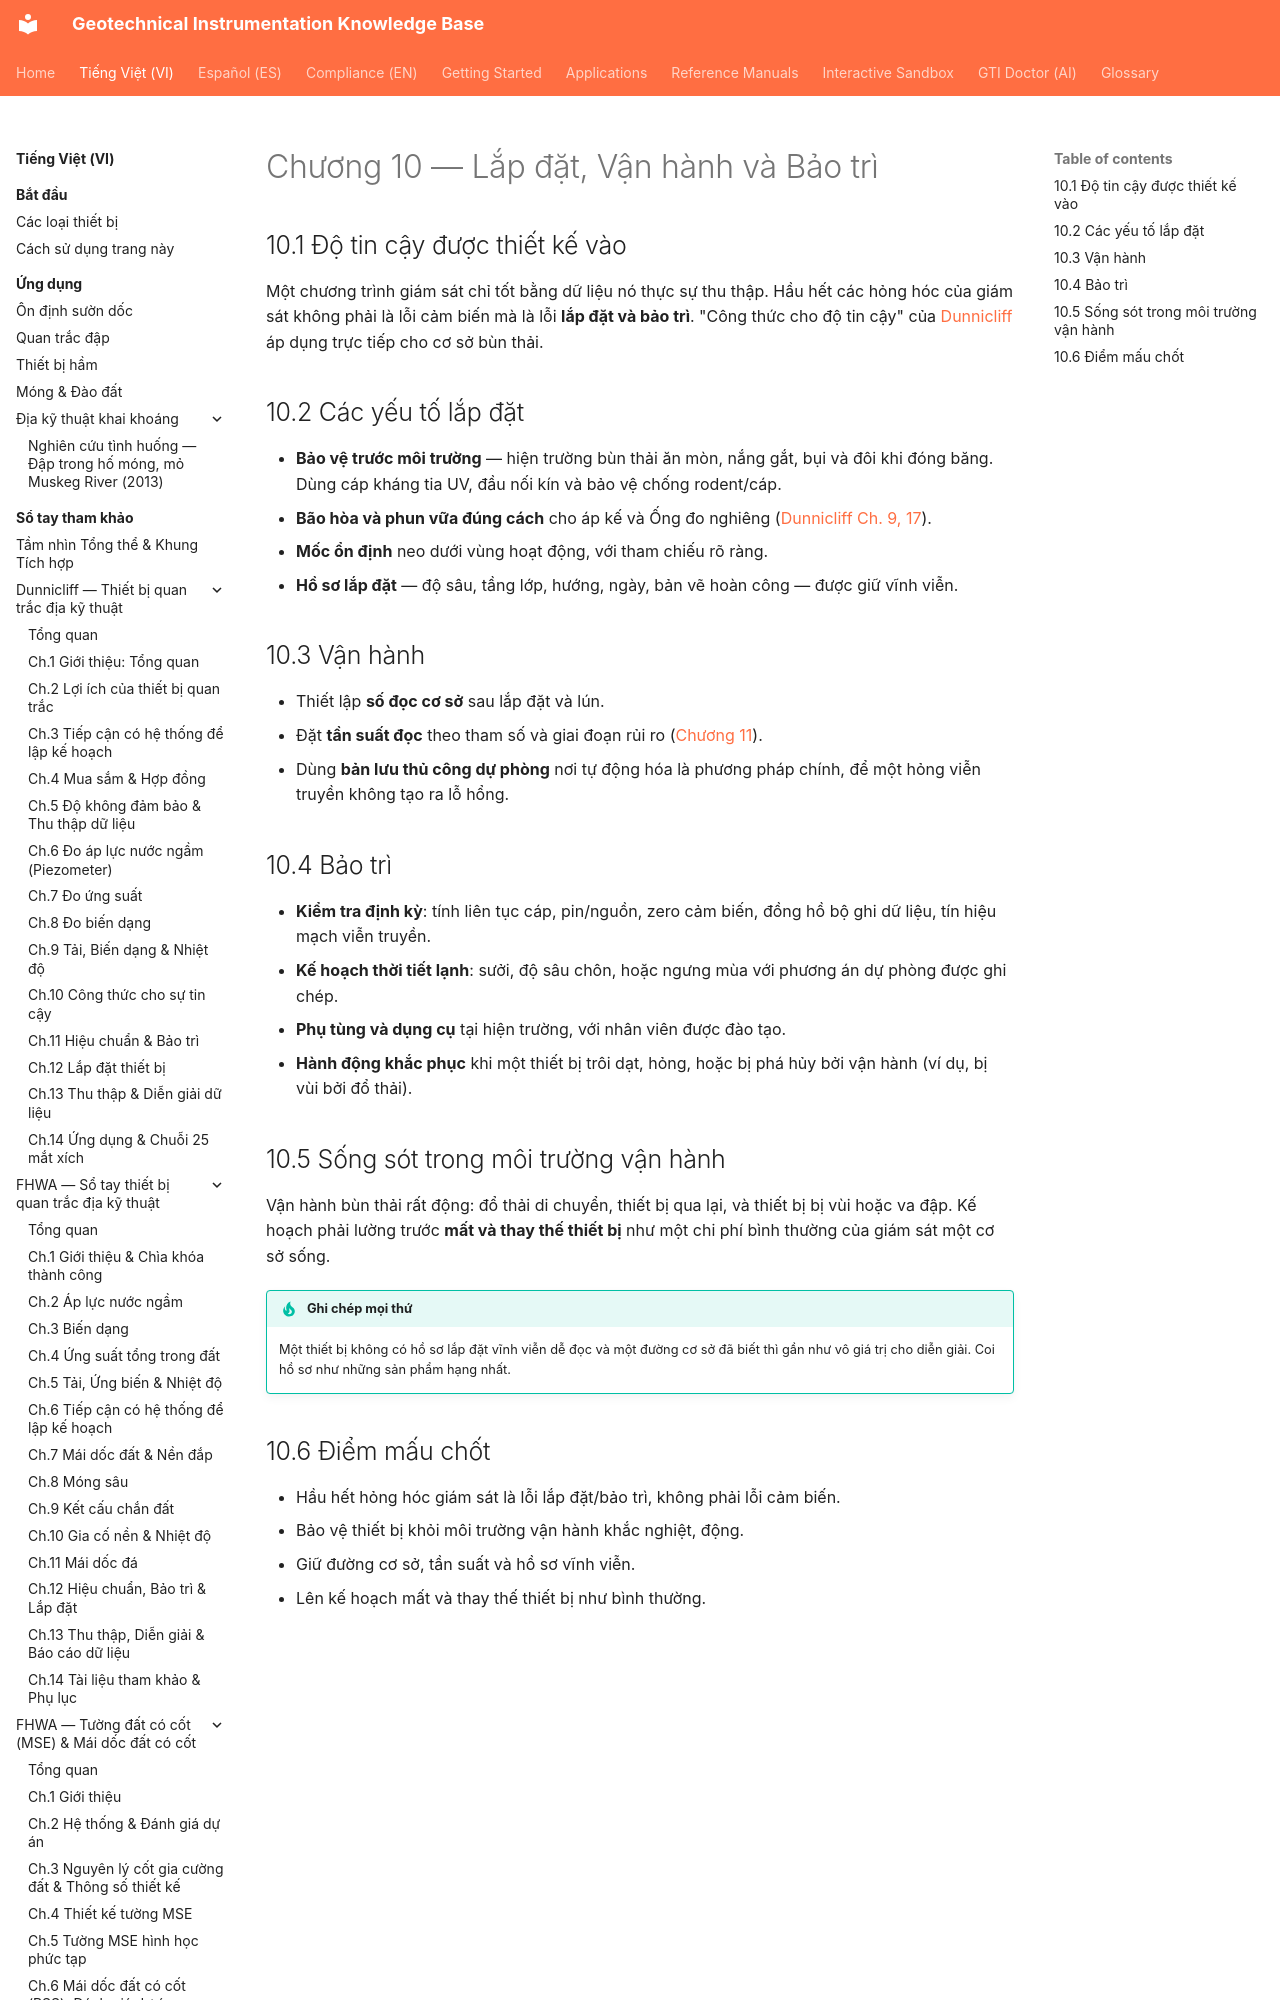

repository: geoinst/geoinst.github.io · page: vi/reference-manuals/tailings-dam-safety/chapter-10-iom/index.html · generator: mkdocs

---
lang: vi
lang_alt: reference-manuals/tailings-dam-safety/chapter-10-iom/
---
# Chương 10 — Lắp đặt, Vận hành và Bảo trì

## 10.1 Độ tin cậy được thiết kế vào

Một chương trình giám sát chỉ tốt bằng dữ liệu nó thực sự thu thập. Hầu hết các
hỏng hóc của giám sát không phải là lỗi cảm biến mà là lỗi **lắp đặt và bảo trì**.
"Công thức cho độ tin cậy" của [Dunnicliff](../dunnicliff/index.md) áp dụng trực tiếp
cho cơ sở bùn thải.
